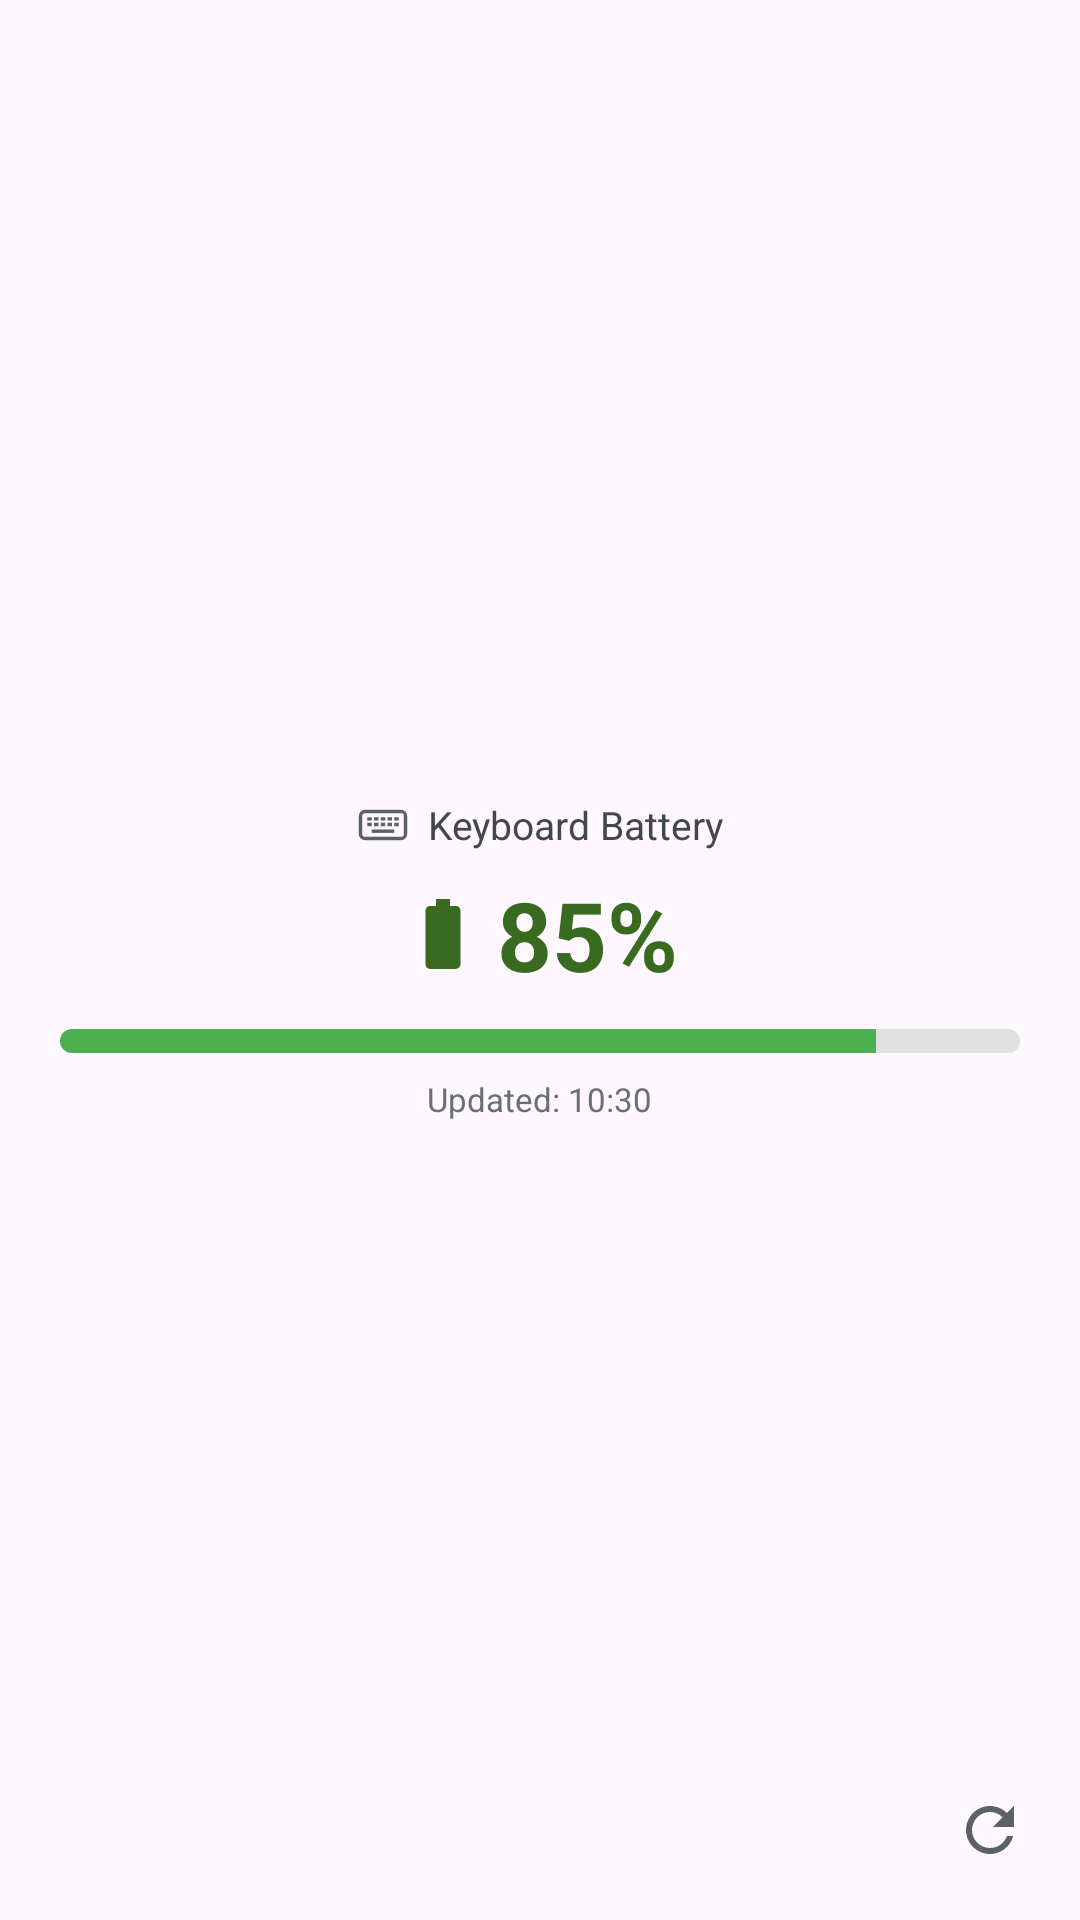

Layout XML and referenced resources for this Android screen:
<!-- AndroidManifest.xml: application theme Theme.UltraNavbar -->
<!-- res/layout/widget_keyboard_battery_preview.xml -->
<?xml version="1.0" encoding="utf-8"?>
<FrameLayout xmlns:android="http://schemas.android.com/apk/res/android"
    android:layout_width="match_parent"
    android:layout_height="match_parent"
    android:background="@drawable/widget_background"
    android:padding="16dp">

    
    <LinearLayout
        android:layout_width="match_parent"
        android:layout_height="match_parent"
        android:orientation="vertical"
        android:gravity="center">

        
        <LinearLayout
            android:layout_width="wrap_content"
            android:layout_height="wrap_content"
            android:orientation="horizontal"
            android:gravity="center_vertical">

            <ImageView
                android:layout_width="18dp"
                android:layout_height="18dp"
                android:src="@drawable/ic_widget_keyboard"
                android:tint="@color/widget_icon_tint"
                android:contentDescription="Keyboard" />

            <TextView
                android:layout_width="wrap_content"
                android:layout_height="wrap_content"
                android:layout_marginStart="6dp"
                android:text="@string/widget_preview_name"
                android:textSize="13sp"
                android:textColor="@color/widget_text_secondary"
                android:ellipsize="end"
                android:maxLines="1" />
        </LinearLayout>

        
        <LinearLayout
            android:layout_width="wrap_content"
            android:layout_height="wrap_content"
            android:orientation="horizontal"
            android:gravity="center_vertical|center_horizontal"
            android:layout_marginTop="6dp">

            <ImageView
                android:layout_width="28dp"
                android:layout_height="28dp"
                android:src="@drawable/ic_widget_battery"
                android:tint="@color/widget_battery_high"
                android:contentDescription="Battery" />

            <TextView
                android:layout_width="wrap_content"
                android:layout_height="wrap_content"
                android:layout_marginStart="4dp"
                android:text="85%"
                android:textSize="32sp"
                android:textStyle="bold"
                android:textColor="@color/widget_battery_high" />
        </LinearLayout>

        
        <ProgressBar
            style="@android:style/Widget.ProgressBar.Horizontal"
            android:layout_width="match_parent"
            android:layout_height="8dp"
            android:layout_marginTop="10dp"
            android:layout_marginStart="4dp"
            android:layout_marginEnd="4dp"
            android:max="100"
            android:progress="85"
            android:progressDrawable="@drawable/widget_battery_progress"
            android:background="@drawable/widget_battery_bar_bg" />

        
        <TextView
            android:layout_width="wrap_content"
            android:layout_height="wrap_content"
            android:layout_marginTop="8dp"
            android:text="Updated: 10:30"
            android:textSize="11sp"
            android:textColor="@color/widget_text_tertiary" />
    </LinearLayout>

    
    <ImageView
        android:layout_width="28dp"
        android:layout_height="28dp"
        android:layout_gravity="bottom|end"
        android:src="@drawable/ic_widget_refresh"
        android:tint="@color/widget_icon_tint"
        android:contentDescription="Refresh"
        android:padding="2dp" />

</FrameLayout>
<!-- resources referenced by this layout -->
<resources>
  <color name="widget_battery_high">#FF386A20</color>
  <color name="widget_icon_tint">#FF5C6166</color>
  <color name="widget_text_secondary">#FF44474A</color>
  <color name="widget_text_tertiary">#FF6A6F73</color>
  <!-- drawable ic_widget_battery (drawable) -->
  <?xml version="1.0" encoding="utf-8"?>
  <vector xmlns:android="http://schemas.android.com/apk/res/android"
      android:width="24dp"
      android:height="24dp"
      android:viewportWidth="24"
      android:viewportHeight="24">
      
      <path
          android:fillColor="#FF000000"
          android:pathData="M15.67,4H14V2h-4v2H8.33C7.6,4 7,4.6 7,5.33v15.33C7,21.4 7.6,22 8.33,22h7.33c0.74,0 1.34,-0.6 1.34,-1.33V5.33C17,4.6 16.4,4 15.67,4z" />
  </vector>
  <!-- drawable ic_widget_keyboard (drawable) -->
  <?xml version="1.0" encoding="utf-8"?>
  <vector xmlns:android="http://schemas.android.com/apk/res/android"
      android:width="24dp"
      android:height="24dp"
      android:viewportWidth="24"
      android:viewportHeight="24"
      android:tint="#888888">
      
      
      <path
          android:fillColor="#00000000"
          android:strokeColor="#FF000000"
          android:strokeWidth="1.5"
          android:pathData="M4,6 L20,6 A2,2 0,0,1 22,8 L22,16 A2,2 0,0,1 20,18 L4,18 A2,2 0,0,1 2,16 L2,8 A2,2 0,0,1 4,6 Z" />
      
      <path
          android:fillColor="#FF000000"
          android:pathData="M5,8.5 h2 v1.5 h-2 z M8,8.5 h2 v1.5 h-2 z M11,8.5 h2 v1.5 h-2 z M14,8.5 h2 v1.5 h-2 z M17,8.5 h2 v1.5 h-2 z" />
      
      <path
          android:fillColor="#FF000000"
          android:pathData="M5,11 h2 v1.5 h-2 z M8,11 h2 v1.5 h-2 z M11,11 h2 v1.5 h-2 z M14,11 h2 v1.5 h-2 z M17,11 h2 v1.5 h-2 z" />
      
      <path
          android:fillColor="#FF000000"
          android:pathData="M7,14 h10 v1.5 h-10 z" />
  </vector>
  <!-- drawable ic_widget_refresh (drawable) -->
  <?xml version="1.0" encoding="utf-8"?>
  <vector xmlns:android="http://schemas.android.com/apk/res/android"
      android:width="24dp"
      android:height="24dp"
      android:viewportWidth="24"
      android:viewportHeight="24">
      
      <path
          android:fillColor="#FF999999"
          android:pathData="M17.65,6.35C16.2,4.9 14.21,4 12,4c-4.42,0 -7.99,3.58 -7.99,8s3.57,8 7.99,8c3.73,0 6.84,-2.55 7.73,-6h-2.08c-0.82,2.33 -3.04,4 -5.65,4 -3.31,0 -6,-2.69 -6,-6s2.69,-6 6,-6c1.66,0 3.14,0.69 4.22,1.78L13,11h7V4l-2.35,2.35z" />
  </vector>
  <!-- drawable widget_battery_bar_bg (drawable-night) -->
  <?xml version="1.0" encoding="utf-8"?>
  <shape xmlns:android="http://schemas.android.com/apk/res/android"
      android:shape="rectangle">
      <solid android:color="@color/widget_surface_variant" />
      <corners android:radius="8dp" />
  </shape>
  <!-- drawable widget_battery_progress (drawable) -->
  <?xml version="1.0" encoding="utf-8"?>
  <layer-list xmlns:android="http://schemas.android.com/apk/res/android">
      
      <item android:id="@android:id/background">
          <shape android:shape="rectangle">
              <solid android:color="#E0E0E0" />
              <corners android:radius="8dp" />
          </shape>
      </item>
      
      <item android:id="@android:id/progress">
          <clip>
              <shape android:shape="rectangle">
                  <solid android:color="#4CAF50" />
                  <corners android:radius="8dp" />
              </shape>
          </clip>
      </item>
  </layer-list>
  <string name="widget_preview_name">Keyboard Battery</string>
  <style name="Theme.UltraNavbar" parent="@style/Theme.Material3.DayNight">
          
      </style>
  <color name="widget_surface_variant">#FFDCE3E8</color>
</resources>
